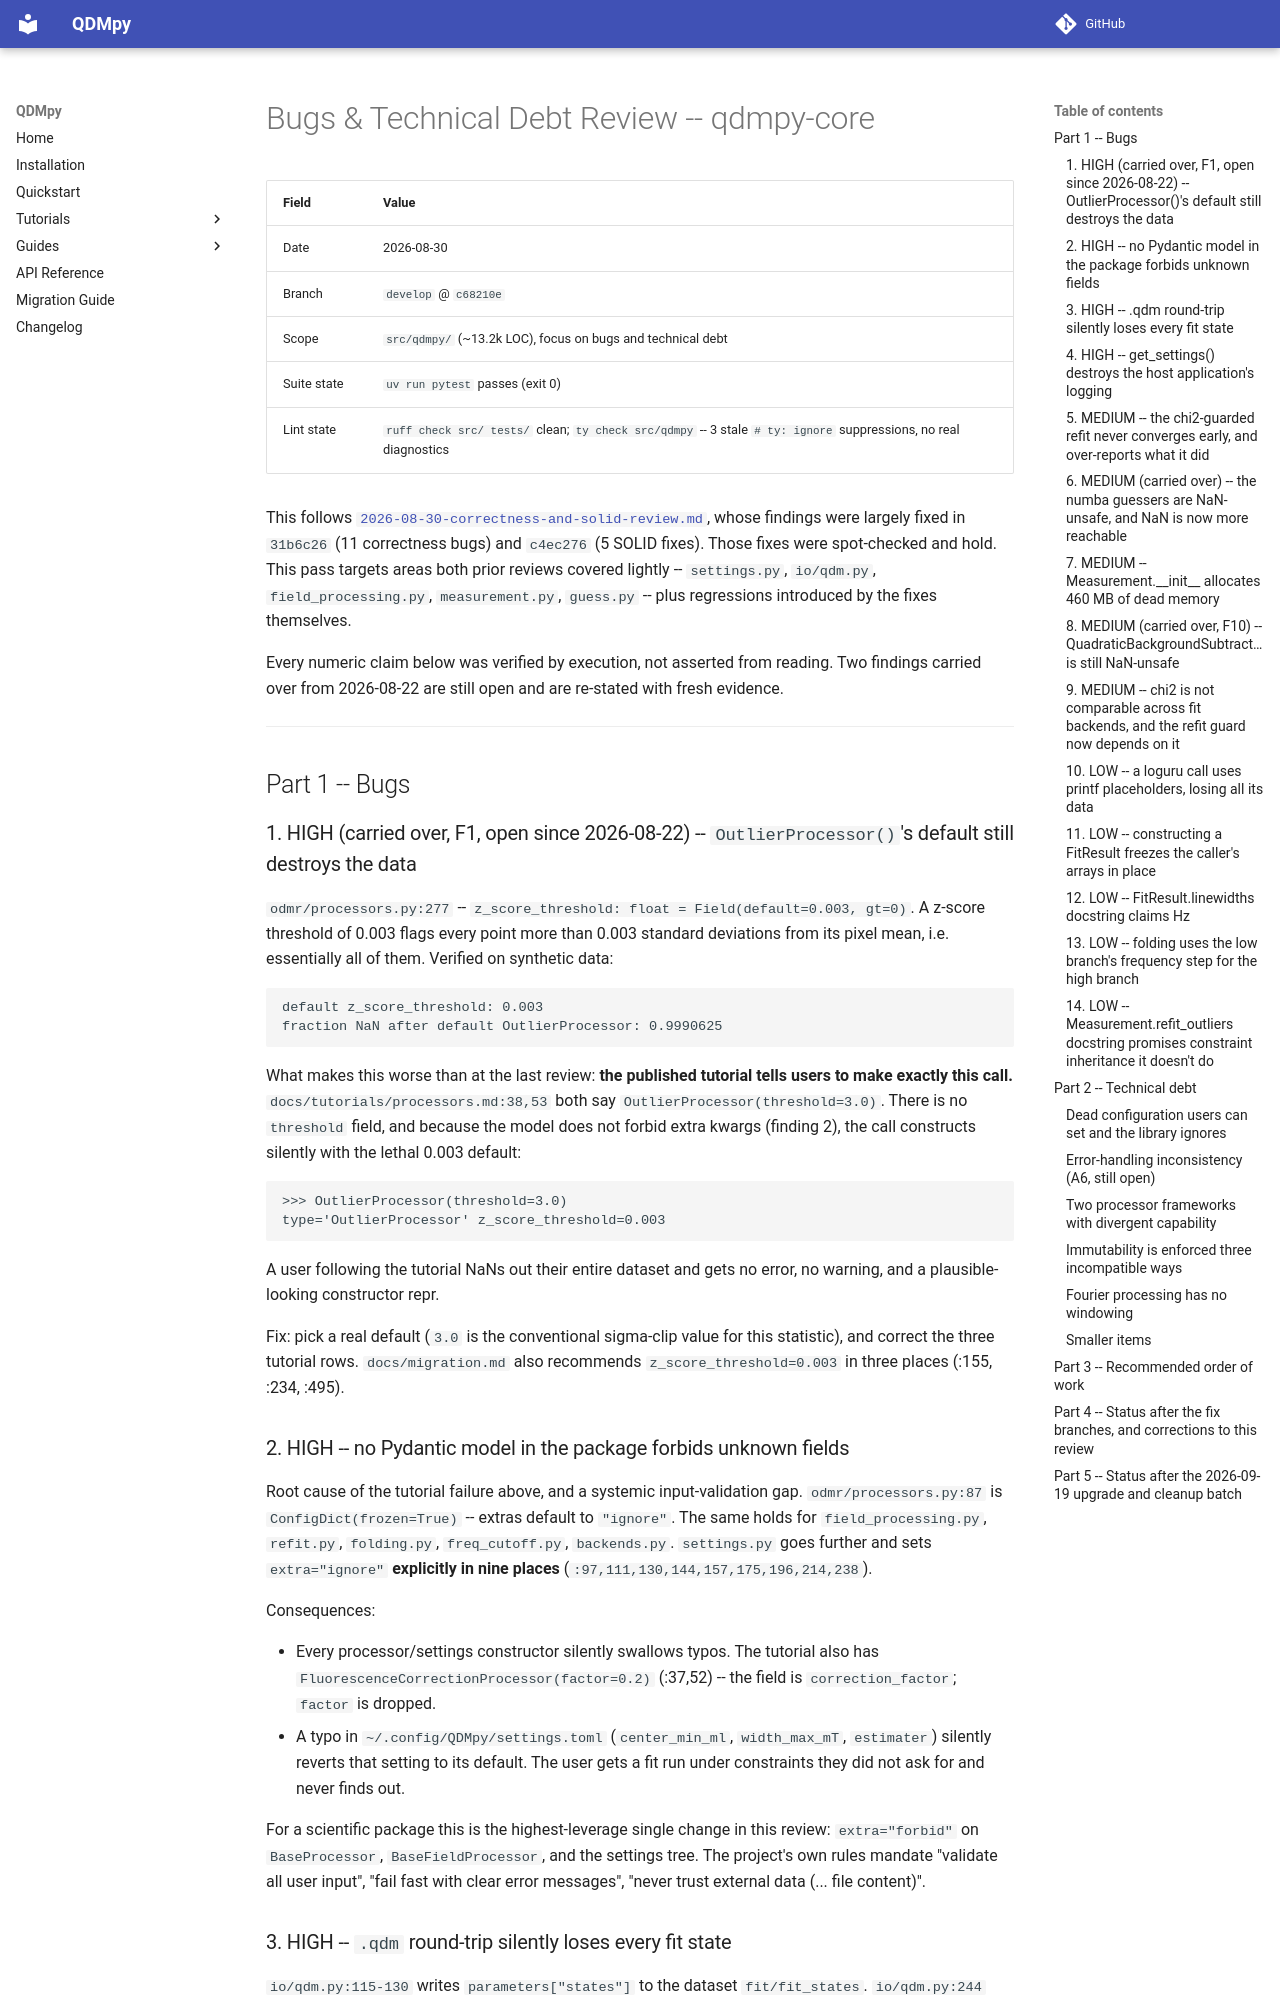

repository: MikeVolk/qdmpy-core · page: reviews/2026-08-30-bugs-and-tech-debt-review/index.html · generator: mkdocs

# Bugs & Technical Debt Review -- qdmpy-core

| Field       | Value                                                             |
|-------------|-------------------------------------------------------------------|
| Date        | 2026-08-30                                                        |
| Branch      | `develop` @ `c68210e`                                             |
| Scope       | `src/qdmpy/` (~13.2k LOC), focus on bugs and technical debt        |
| Suite state | `uv run pytest` passes (exit 0)                                    |
| Lint state  | `ruff check src/ tests/` clean; `ty check src/qdmpy` -- 3 stale `# ty: ignore` suppressions, no real diagnostics |

This follows [`2026-08-30-correctness-and-solid-review.md`](2026-08-30-correctness-and-solid-review.md),
whose findings were largely fixed in `31b6c26` (11 correctness bugs) and
`c4ec276` (5 SOLID fixes). Those fixes were spot-checked and hold. This pass
targets areas both prior reviews covered lightly -- `settings.py`,
`io/qdm.py`, `field_processing.py`, `measurement.py`, `guess.py` -- plus
regressions introduced by the fixes themselves.

Every numeric claim below was verified by execution, not asserted from
reading. Two findings carried over from 2026-08-22 are still open and are
re-stated with fresh evidence.

---

## Part 1 -- Bugs

### 1. HIGH (carried over, F1, open since 2026-08-22) -- `OutlierProcessor()`'s default still destroys the data

`odmr/processors.py:277` -- `z_score_threshold: float = Field(default=0.003, gt=0)`.
A z-score threshold of 0.003 flags every point more than 0.003 standard
deviations from its pixel mean, i.e. essentially all of them. Verified on
synthetic data:

```
default z_score_threshold: 0.003
fraction NaN after default OutlierProcessor: 0.9990625
```

What makes this worse than at the last review: **the published tutorial tells
users to make exactly this call.** `docs/tutorials/processors.md:38,53` both
say `OutlierProcessor(threshold=3.0)`. There is no `threshold` field, and
because the model does not forbid extra kwargs (finding 2), the call
constructs silently with the lethal 0.003 default:

```
>>> OutlierProcessor(threshold=3.0)
type='OutlierProcessor' z_score_threshold=0.003
```

A user following the tutorial NaNs out their entire dataset and gets no
error, no warning, and a plausible-looking constructor repr.

Fix: pick a real default (`3.0` is the conventional sigma-clip value for
this statistic), and correct the three tutorial rows. `docs/migration.md`
also recommends `z_score_threshold=0.003` in three places (:155, :234, :495).

### 2. HIGH -- no Pydantic model in the package forbids unknown fields

Root cause of the tutorial failure above, and a systemic input-validation
gap. `odmr/processors.py:87` is `ConfigDict(frozen=True)` -- extras default
to `"ignore"`. The same holds for `field_processing.py`, `refit.py`,
`folding.py`, `freq_cutoff.py`, `backends.py`. `settings.py` goes further and
sets `extra="ignore"` **explicitly in nine places** (`:97,111,130,144,157,175,196,214,238`).

Consequences:

- Every processor/settings constructor silently swallows typos. The tutorial
  also has `FluorescenceCorrectionProcessor(factor=0.2)` (:37,52) -- the field
  is `correction_factor`; `factor` is dropped.
- A typo in `~/.config/QDMpy/settings.toml` (`center_min_ml`, `width_max_mT`,
  `estimater`) silently reverts that setting to its default. The user gets a
  fit run under constraints they did not ask for and never finds out.

For a scientific package this is the highest-leverage single change in this
review: `extra="forbid"` on `BaseProcessor`, `BaseFieldProcessor`, and the
settings tree. The project's own rules mandate "validate all user input",
"fail fast with clear error messages", "never trust external data (... file
content)".
